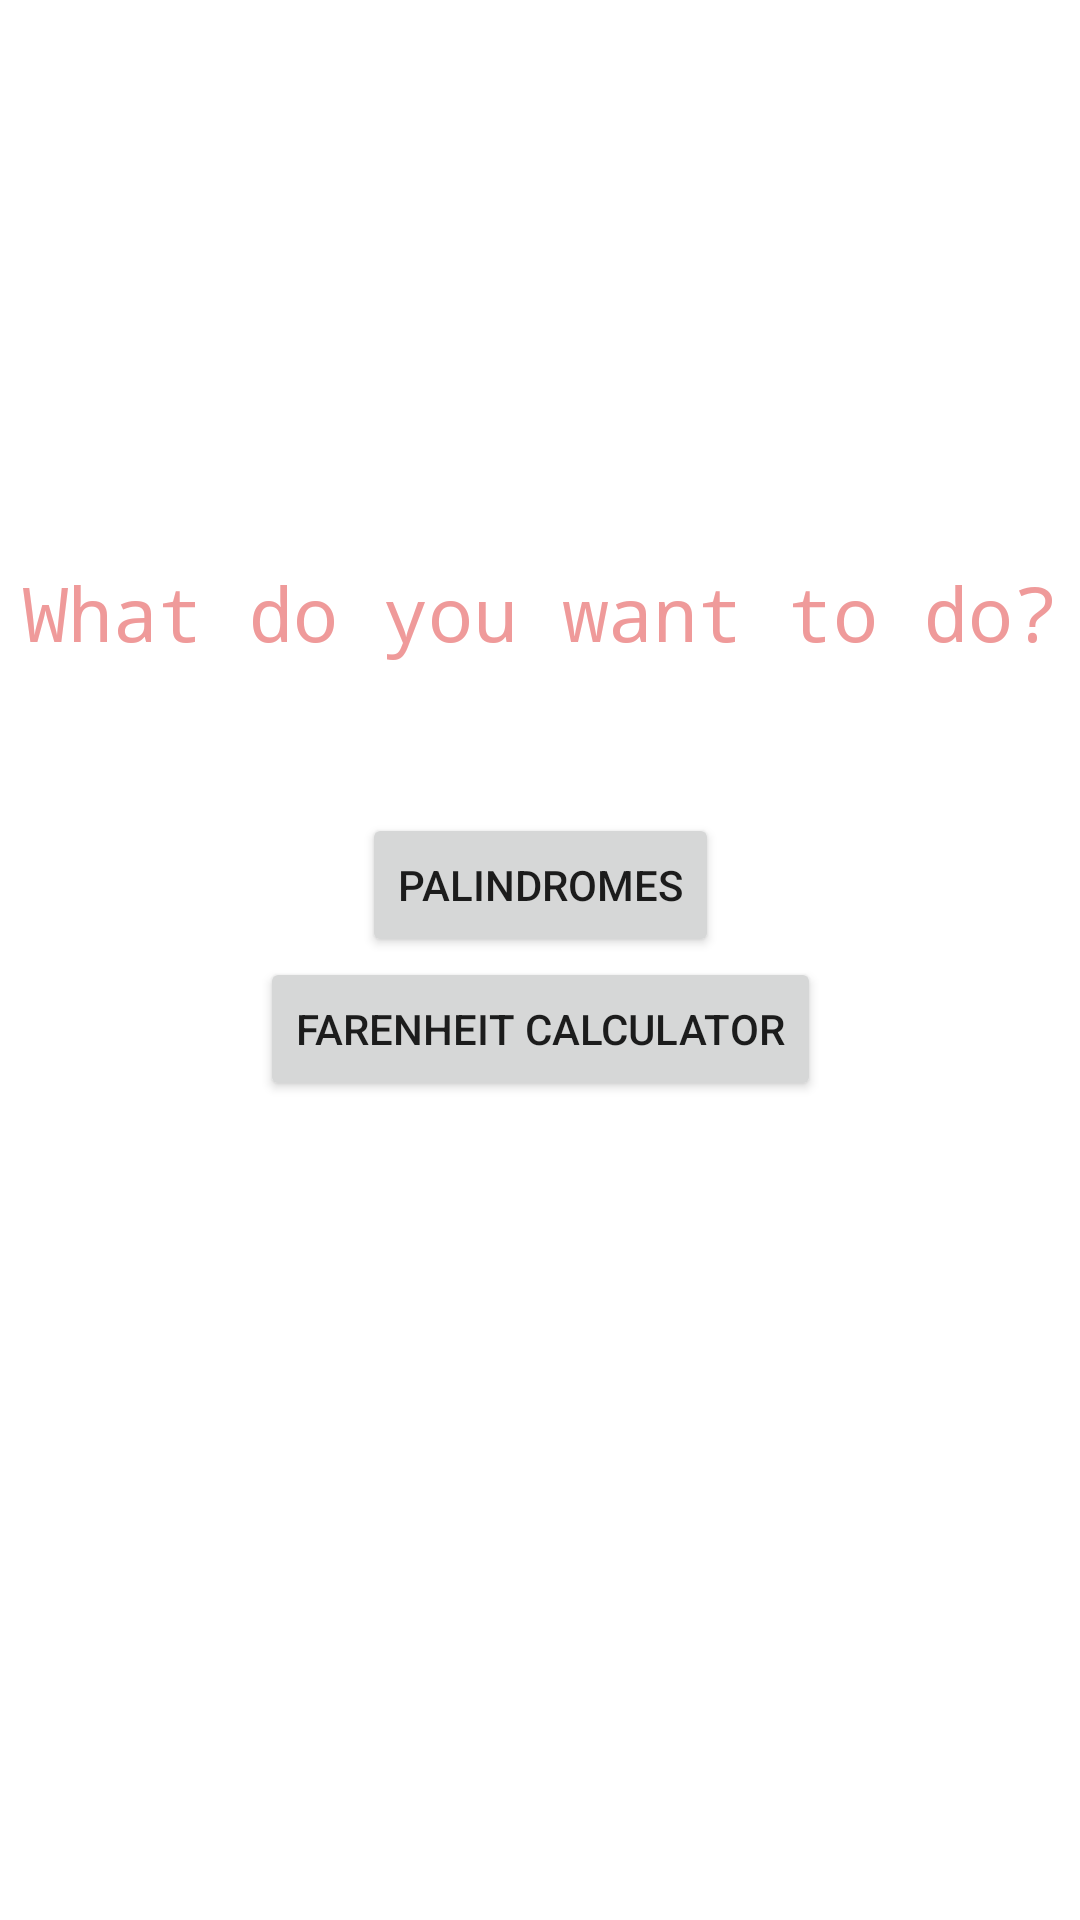

Produce the Android XML layout that renders to this screen, including the resource entries it uses.
<!-- AndroidManifest.xml: application theme Theme.FirstApp -->
<!-- res/layout/activity_main.xml -->
<?xml version="1.0" encoding="utf-8"?>
<androidx.constraintlayout.widget.ConstraintLayout xmlns:android="http://schemas.android.com/apk/res/android"
    xmlns:app="http://schemas.android.com/apk/res-auto"
    xmlns:tools="http://schemas.android.com/tools"
    android:layout_width="match_parent"
    android:layout_height="match_parent"
    tools:context=".MainActivity">

    <TextView
        android:id="@+id/mainTitle"
        android:text="@string/main_title"
        android:layout_width="0dp"
        android:layout_height="wrap_content"
        android:layout_marginBottom="50dp"
        android:textAlignment="center"
        android:textColor="@color/red_200"
        android:fontFamily="monospace"
        android:textSize="25dp"
        app:layout_constraintStart_toStartOf="parent"
        app:layout_constraintEnd_toEndOf="parent"
        app:layout_constraintBottom_toTopOf="@+id/palindromeButton"
        />

    <Button
        android:id="@+id/palindromeButton"
        android:layout_width="wrap_content"
        android:layout_height="wrap_content"
        android:text="@string/palindromes"
        android:layout_marginBottom="50dp"
        app:layout_constraintBottom_toBottomOf="parent"
        app:layout_constraintEnd_toEndOf="parent"
        app:layout_constraintStart_toStartOf="parent"
        app:layout_constraintTop_toTopOf="parent" />

    <Button
        android:id="@+id/farenheitCalculatorButton"
        android:text="@string/fahrenheit"
        android:layout_width="wrap_content"
        android:layout_height="wrap_content"
        app:layout_constraintStart_toStartOf="parent"
        app:layout_constraintEnd_toEndOf="parent"
        app:layout_constraintTop_toBottomOf="@id/palindromeButton"
        />

</androidx.constraintlayout.widget.ConstraintLayout>
<!-- resources referenced by this layout -->
<resources>
  <color name="red_200">#ef9a9a</color>
  <string name="fahrenheit">Farenheit Calculator</string>
  <string name="main_title">What do you want to do?</string>
  <string name="palindromes">Palindromes</string>
  <style name="Theme.FirstApp" parent="Theme.MaterialComponents.DayNight.DarkActionBar">
          
          <item name="colorPrimary">@color/red_200</item>
          <item name="colorPrimaryVariant">@color/red_300</item>
          <item name="colorOnPrimary">@color/gray_100</item>
          
          <item name="colorSecondary">@color/teal_100</item>
          <item name="colorSecondaryVariant">@color/teal_200</item>
          <item name="colorOnSecondary">@color/black</item>
          
          <item name="android:statusBarColor" tools:targetApi="l">?attr/colorPrimaryVariant</item>
          
      </style>
  <color name="red_300">#e57373</color>
  <color name="gray_100">#fafafa</color>
  <color name="teal_100">#b2dfdb</color>
  <color name="teal_200">#FF03DAC5</color>
  <color name="black">#FF000000</color>
</resources>
